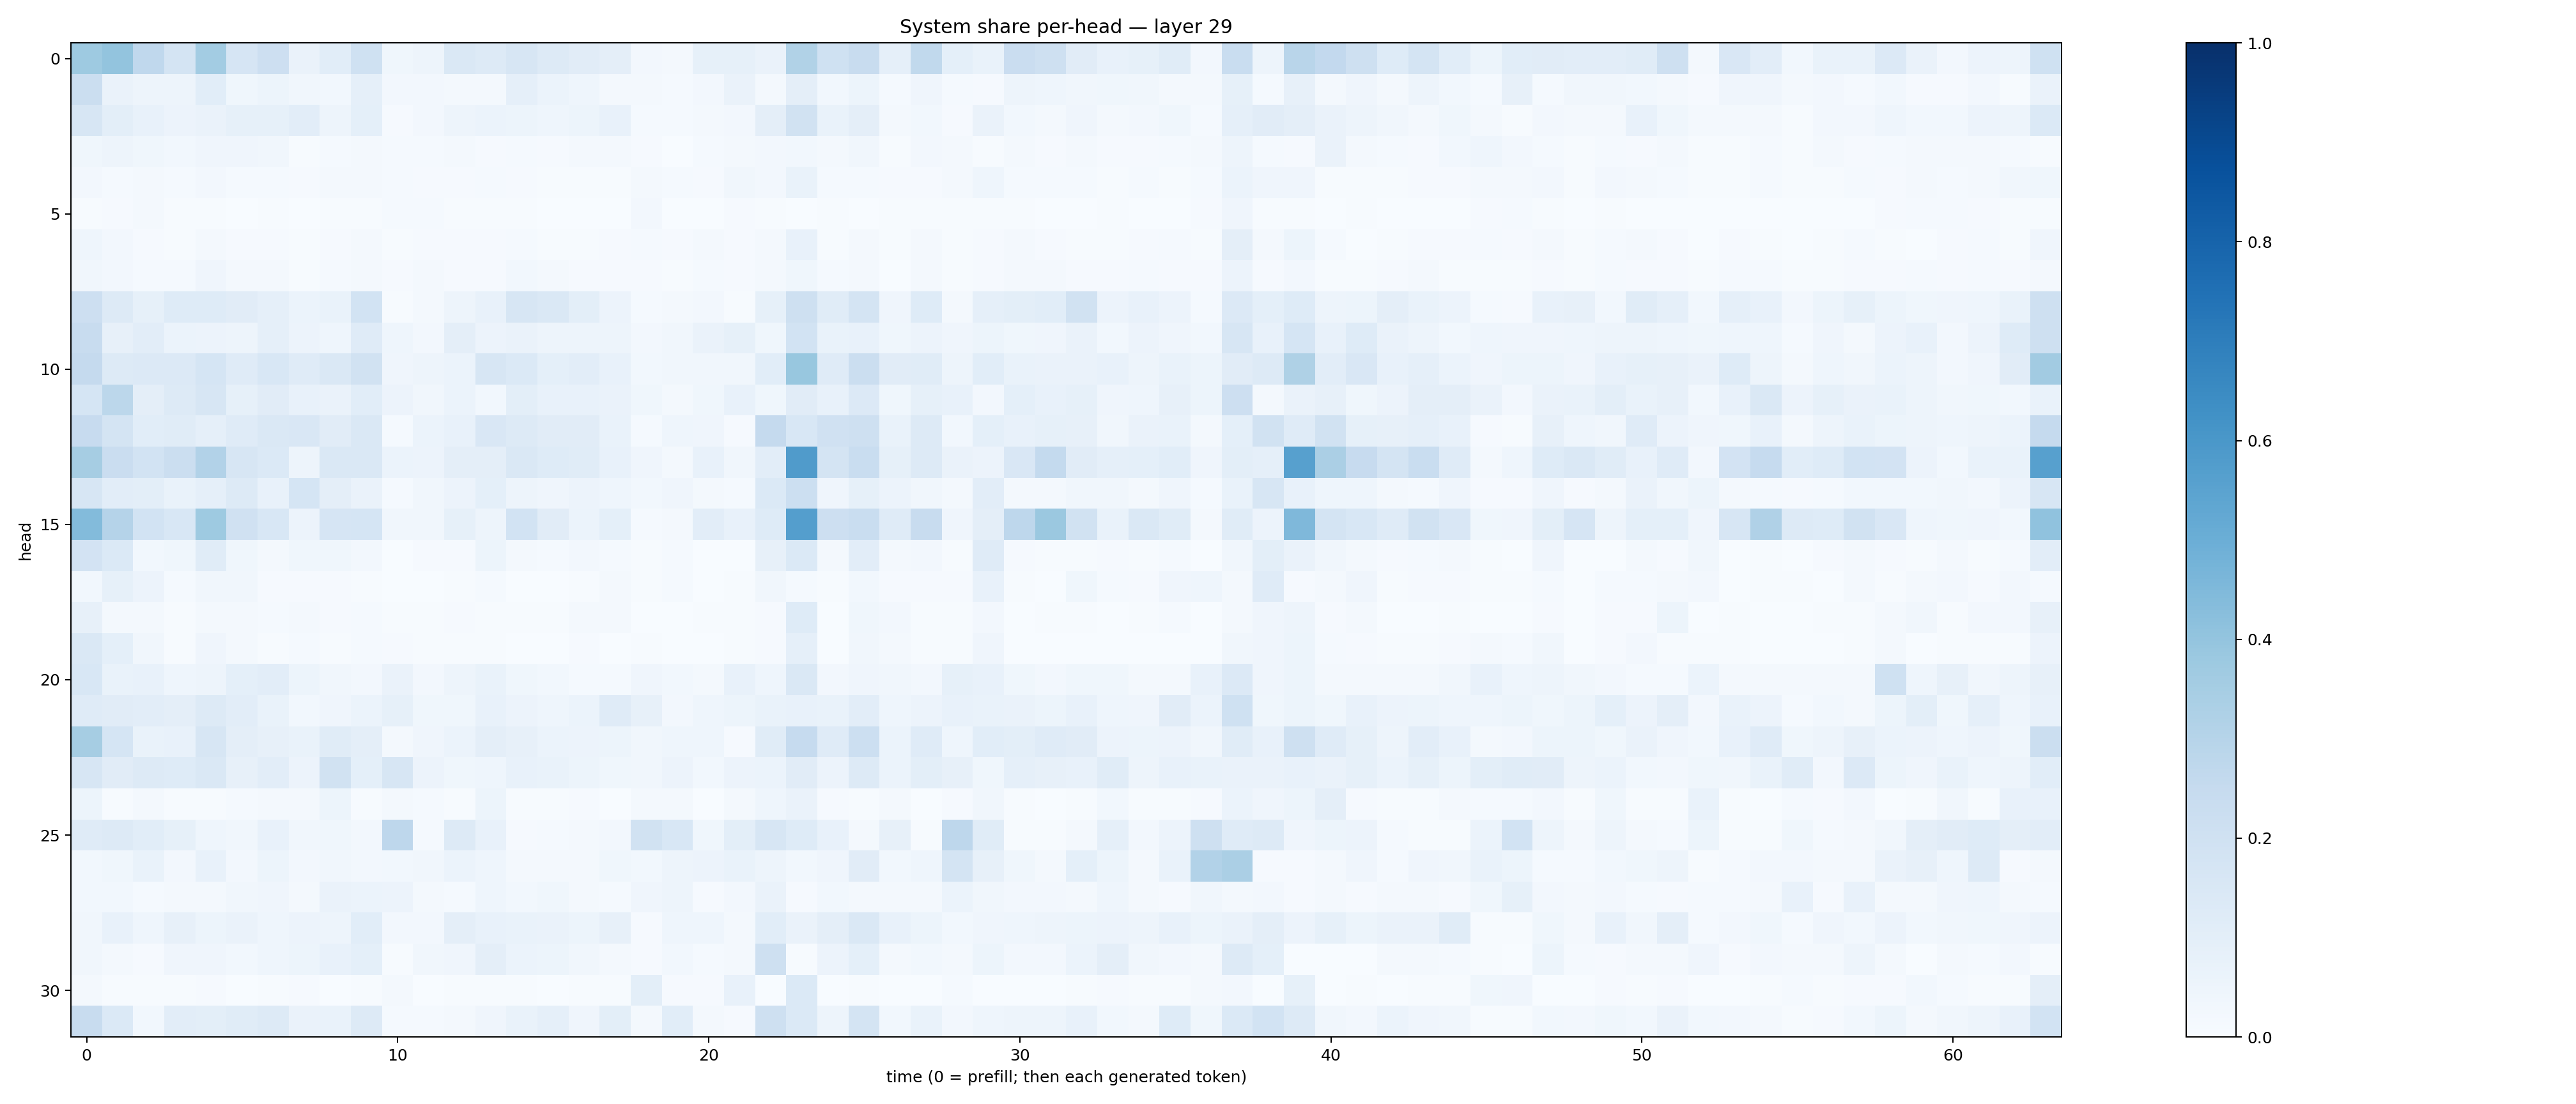

Source data for this figure (header and first rows):
0.37184384, 0.40100038, 0.26754102, 0.17664677, 0.35577315, 0.16581132, 0.21124285, 0.06373333, 0.10689951, 0.20191799, 0.036279384, 0.04890031, 0.14534968, 0.12732476, 0.16393219, 0.12913057, 0.10946114, 0.09580437, 0.027023876, 0.016433937, 0.08353022, 0.08377505, 0.06462302, 0.31367916
0.2252, 0.06304, 0.05052, 0.04918, 0.1093, 0.03677, 0.05105, 0.03402, 0.0283, 0.08844, 0.02427, 0.02598, 0.0216, 0.0197, 0.0888, 0.06148, 0.04473, 0.02244, 0.01921, 0.01376, 0.02344, 0.06292, 0.01997, 0.09418
0.1597, 0.1007, 0.07709, 0.05672, 0.06592, 0.0824, 0.08336, 0.1043, 0.04729, 0.09193, 0.01138, 0.02414, 0.0496, 0.05867, 0.05369, 0.04554, 0.05161, 0.07348, 0.01454, 0.01496, 0.01868, 0.02427, 0.09628, 0.1899
0.03639, 0.04775, 0.03797, 0.03046, 0.04202, 0.04014, 0.03177, 0.006271, 0.01437, 0.02178, 0.01284, 0.01305, 0.01565, 0.01095, 0.01372, 0.01077, 0.02012, 0.02116, 0.01074, 0.003571, 0.01272, 0.01934, 0.02512, 0.02795
0.02508, 0.01559, 0.01887, 0.01271, 0.02698, 0.01437, 0.01292, 0.00789, 0.01762, 0.01665, 0.01549, 0.0106, 0.009964, 0.01253, 0.01162, 0.007533, 0.006627, 0.007765, 0.0234, 0.01191, 0.009959, 0.03285, 0.02581, 0.06657
0.00663, 0.009755, 0.01784, 0.005033, 0.004822, 0.003615, 0.0077, 0.002321, 0.005708, 0.006053, 0.01232, 0.01326, 0.005718, 0.005264, 0.006269, 0.002418, 0.0029, 0.002041, 0.0243, 0.003826, 0.002801, 0.01071, 0.00476, 0.003586
0.04442, 0.02464, 0.008171, 0.005718, 0.01886, 0.009395, 0.01071, 0.00484, 0.01099, 0.02094, 0.006901, 0.01018, 0.01024, 0.01164, 0.01468, 0.007562, 0.004764, 0.008898, 0.01388, 0.01006, 0.01656, 0.0117, 0.01611, 0.07476
0.03189, 0.02571, 0.01355, 0.01347, 0.04012, 0.01689, 0.01753, 0.005349, 0.01504, 0.02335, 0.00987, 0.01574, 0.008012, 0.01014, 0.0282, 0.01762, 0.01158, 0.0102, 0.01153, 0.007794, 0.01444, 0.01166, 0.01597, 0.03542
0.2144, 0.1301, 0.08324, 0.1222, 0.1223, 0.1102, 0.08821, 0.05947, 0.06844, 0.1863, 0.005891, 0.01978, 0.05045, 0.07646, 0.1583, 0.1434, 0.1014, 0.05491, 0.01218, 0.02333, 0.02499, 0.007329, 0.08275, 0.2086
0.2406, 0.07857, 0.1031, 0.05866, 0.05577, 0.04763, 0.08737, 0.05599, 0.04467, 0.1178, 0.04339, 0.02399, 0.09406, 0.05765, 0.06263, 0.04825, 0.04917, 0.0485, 0.024, 0.03382, 0.06384, 0.0823, 0.03905, 0.1841
0.2534, 0.1302, 0.1367, 0.1339, 0.1715, 0.1194, 0.1556, 0.1201, 0.1455, 0.1903, 0.04053, 0.04848, 0.06045, 0.1586, 0.1371, 0.09126, 0.1016, 0.07142, 0.02956, 0.03156, 0.03149, 0.03245, 0.1066, 0.3883
0.1685, 0.2798, 0.09521, 0.1276, 0.1565, 0.08214, 0.1098, 0.07624, 0.06259, 0.1065, 0.05605, 0.03354, 0.06012, 0.03072, 0.09989, 0.07276, 0.07523, 0.06369, 0.03721, 0.01862, 0.03824, 0.07152, 0.03676, 0.113
0.2454, 0.1722, 0.1089, 0.1153, 0.08842, 0.1197, 0.1446, 0.1491, 0.1127, 0.1407, 0.01307, 0.06071, 0.07514, 0.1513, 0.1279, 0.113, 0.1117, 0.06752, 0.01284, 0.04602, 0.04068, 0.00887, 0.251, 0.1526
0.3482, 0.2276, 0.1849, 0.2206, 0.3113, 0.1576, 0.139, 0.04895, 0.1419, 0.1448, 0.06149, 0.0585, 0.09381, 0.09748, 0.1476, 0.1227, 0.1133, 0.07235, 0.04103, 0.02153, 0.07656, 0.03291, 0.1053, 0.5798
0.16, 0.1034, 0.1013, 0.06953, 0.08891, 0.129, 0.07794, 0.1715, 0.09422, 0.06511, 0.01353, 0.03367, 0.05653, 0.0899, 0.04872, 0.04271, 0.05847, 0.04492, 0.02838, 0.04175, 0.02195, 0.01541, 0.1392, 0.2153
0.441, 0.3023, 0.186, 0.1552, 0.3729, 0.1978, 0.1524, 0.05604, 0.1658, 0.1714, 0.03319, 0.03265, 0.08554, 0.04983, 0.1845, 0.1094, 0.06209, 0.09188, 0.01532, 0.01783, 0.1022, 0.07305, 0.1232, 0.5694
0.183, 0.1389, 0.02823, 0.03568, 0.1141, 0.03861, 0.01704, 0.03688, 0.03691, 0.02561, 0.002969, 0.008309, 0.00941, 0.05315, 0.02278, 0.01381, 0.02522, 0.01432, 0.006759, 0.01397, 0.003788, 0.0005221, 0.07903, 0.139
0.02985, 0.08368, 0.05619, 0.01528, 0.03244, 0.03377, 0.01069, 0.008818, 0.009723, 0.006641, 0.002717, 0.00154, 0.007262, 0.01303, 0.003744, 0.003555, 0.006434, 0.01614, 0.007427, 0.01478, 0.002704, 0.005942, 0.03206, 0.01274
0.08102, 0.01753, 0.01838, 0.007014, 0.02165, 0.01757, 0.0124, 0.01881, 0.01152, 0.01331, 0.006981, 0.004178, 0.01141, 0.007676, 0.005036, 0.005744, 0.01681, 0.02249, 0.00258, 0.0009994, 0.00534, 0.005641, 0.008435, 0.122
0.1443, 0.09196, 0.03411, 0.006178, 0.03913, 0.02235, 0.007036, 0.01334, 0.005821, 0.01216, 0.01015, 0.003975, 0.007716, 0.004495, 0.002731, 0.001497, 0.01026, 0.00316, 0.004001, 0.00176, 0.00339, 0.006611, 0.01076, 0.08873
0.1554, 0.06897, 0.0744, 0.04555, 0.0487, 0.09197, 0.1017, 0.05446, 0.03308, 0.02525, 0.06566, 0.02467, 0.04943, 0.06877, 0.0363, 0.02837, 0.0143, 0.01359, 0.04048, 0.03099, 0.02209, 0.07634, 0.04544, 0.1451
0.1204, 0.1124, 0.1027, 0.0975, 0.1327, 0.1046, 0.06795, 0.02877, 0.04007, 0.06038, 0.08213, 0.03862, 0.03856, 0.07553, 0.05853, 0.04685, 0.05876, 0.1195, 0.08029, 0.02666, 0.04644, 0.05196, 0.0698, 0.07772
0.3506, 0.1687, 0.06821, 0.07507, 0.1601, 0.09745, 0.08053, 0.0665, 0.1149, 0.0956, 0.02197, 0.03911, 0.05983, 0.09403, 0.07931, 0.06109, 0.05485, 0.05289, 0.03269, 0.04342, 0.04312, 0.01153, 0.1162, 0.2488
0.1584, 0.1123, 0.1314, 0.1217, 0.1411, 0.07912, 0.1053, 0.05716, 0.1918, 0.09363, 0.1584, 0.05622, 0.03681, 0.04512, 0.07181, 0.06762, 0.05314, 0.0362, 0.03134, 0.0558, 0.03014, 0.05639, 0.06056, 0.11
0.05231, 0.006821, 0.02049, 0.005027, 0.006062, 0.01224, 0.01656, 0.01887, 0.05116, 0.005765, 0.01649, 0.01194, 0.007539, 0.05088, 0.006233, 0.004236, 0.00881, 0.003635, 0.01692, 0.02296, 0.002472, 0.01707, 0.0466, 0.06278
0.1181, 0.1285, 0.1071, 0.08468, 0.04568, 0.0338, 0.07236, 0.0334, 0.0385, 0.02417, 0.2735, 0.01449, 0.13, 0.0767, 0.008765, 0.01438, 0.01697, 0.02537, 0.1906, 0.1546, 0.03658, 0.1, 0.1571, 0.1243
0.02929, 0.03694, 0.06785, 0.02558, 0.07562, 0.02379, 0.052, 0.0257, 0.0321, 0.02709, 0.03072, 0.03512, 0.05879, 0.04372, 0.01692, 0.02119, 0.02316, 0.03871, 0.02993, 0.0479, 0.05784, 0.06784, 0.04949, 0.03006
0.02856, 0.02926, 0.01541, 0.02247, 0.02189, 0.03371, 0.04025, 0.01806, 0.06619, 0.06002, 0.05791, 0.01906, 0.01366, 0.04539, 0.02823, 0.03704, 0.02279, 0.01365, 0.04118, 0.04696, 0.01022, 0.02366, 0.06299, 0.01163
0.03262, 0.0776, 0.04386, 0.07835, 0.05301, 0.0641, 0.04574, 0.05729, 0.0502, 0.1059, 0.02505, 0.02571, 0.09547, 0.07113, 0.06856, 0.06412, 0.0543, 0.08008, 0.01102, 0.04426, 0.04301, 0.0232, 0.1074, 0.06338
0.0328, 0.01608, 0.009135, 0.04237, 0.04164, 0.03063, 0.04564, 0.05137, 0.0729, 0.09275, 0.005682, 0.03346, 0.04058, 0.09627, 0.06208, 0.05457, 0.03143, 0.02281, 0.007962, 0.02889, 0.01185, 0.01623, 0.2044, 0.007324
0.01741, 0.006477, 0.007018, 0.004751, 0.007896, 0.003177, 0.007525, 0.009582, 0.003698, 0.005559, 0.02021, 0.00214, 0.003953, 0.004477, 0.004415, 0.002199, 0.004764, 0.007434, 0.09861, 0.0111, 0.01013, 0.07152, 0.003162, 0.1401
0.2376, 0.1385, 0.03067, 0.1021, 0.1014, 0.1139, 0.1313, 0.06317, 0.06967, 0.1281, 0.0122, 0.01269, 0.02131, 0.04066, 0.06932, 0.08884, 0.03987, 0.09814, 0.01886, 0.1059, 0.02176, 0.007982, 0.2044, 0.1375
